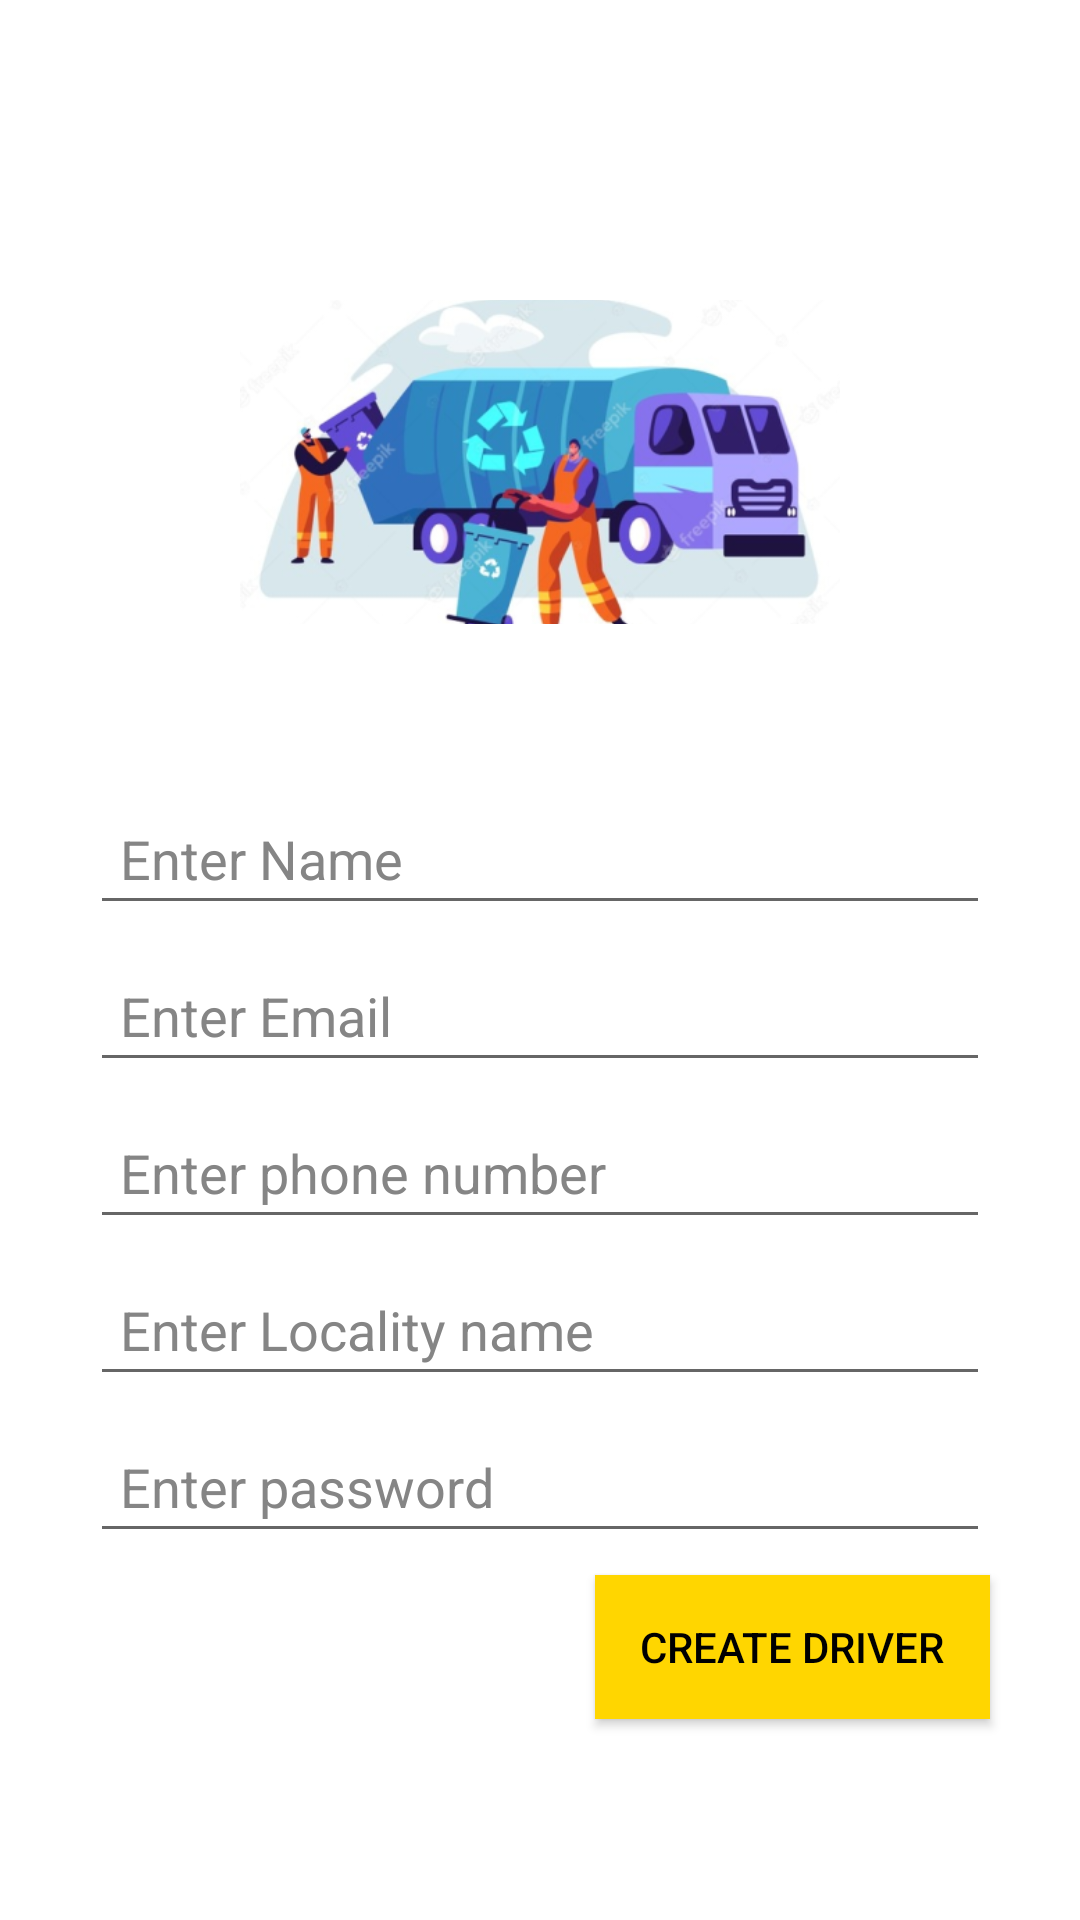

Write the Android layout XML for this screen, with the resource values it uses.
<!-- AndroidManifest.xml: application theme Theme.TrashCollector -->
<!-- res/layout/activity_create_driver.xml -->
<?xml version="1.0" encoding="utf-8"?>
<androidx.constraintlayout.widget.ConstraintLayout xmlns:android="http://schemas.android.com/apk/res/android"
    xmlns:app="http://schemas.android.com/apk/res-auto"
    xmlns:tools="http://schemas.android.com/tools"
    android:id="@+id/container"
    android:layout_width="match_parent"
    android:layout_height="match_parent">

    <ImageView
        android:layout_width="200dp"
        android:layout_height="wrap_content"
        app:layout_constraintEnd_toEndOf="parent"
        android:src="@mipmap/ic_trash_request_foreground"
        android:id="@+id/logo"
        android:scaleType="centerCrop"
        android:layout_marginTop="100dp"
        app:layout_constraintStart_toStartOf="parent"
        app:layout_constraintTop_toTopOf="parent"/>

    <EditText
        android:id="@+id/firstname"
        android:layout_width="0dp"
        android:layout_height="wrap_content"
        android:layout_marginTop="56dp"
        android:layout_marginStart="30dp"
        android:layout_marginEnd="30dp"
        android:hint="Enter Name"
        android:inputType="textEmailAddress"
        android:selectAllOnFocus="true"
        android:textColor="@color/black"
        android:textColorHint="@color/light_grey"
        android:padding="10dp"
        android:drawablePadding="10dp"
        app:layout_constraintEnd_toEndOf="parent"
        app:layout_constraintStart_toStartOf="parent"
        app:layout_constraintTop_toBottomOf="@id/logo" />

    <EditText
        android:id="@+id/email"
        android:layout_width="0dp"
        android:layout_height="wrap_content"
        android:layout_marginTop="8dp"
        android:layout_marginStart="30dp"
        android:layout_marginEnd="30dp"
        android:hint="Enter Email"
        android:imeOptions="actionDone"
        android:inputType="textEmailAddress"
        android:selectAllOnFocus="true"
        android:textColor="@color/black"
        android:textColorHint="@color/light_grey"
        android:padding="10dp"
        android:drawablePadding="10dp"
        app:layout_constraintEnd_toEndOf="parent"
        app:layout_constraintStart_toStartOf="parent"
        app:layout_constraintTop_toBottomOf="@+id/firstname" />

    <EditText
        android:id="@+id/phone"
        android:layout_width="0dp"
        android:layout_height="wrap_content"
        android:layout_marginTop="8dp"
        android:layout_marginStart="30dp"
        android:layout_marginEnd="30dp"
        android:hint="Enter phone number"
        android:imeOptions="actionDone"
        android:inputType="number"
        android:selectAllOnFocus="true"
        android:textColor="@color/black"
        android:textColorHint="@color/light_grey"
        android:padding="10dp"
        android:drawablePadding="10dp"
        app:layout_constraintEnd_toEndOf="parent"
        app:layout_constraintStart_toStartOf="parent"
        app:layout_constraintTop_toBottomOf="@+id/email" />

    <EditText
        android:id="@+id/location_name"
        android:layout_width="0dp"
        android:layout_height="wrap_content"
        android:layout_marginTop="8dp"
        android:layout_marginStart="30dp"
        android:layout_marginEnd="30dp"
        android:hint="Enter Locality name"
        android:imeOptions="actionDone"
        android:inputType="text"
        android:selectAllOnFocus="true"
        android:textColor="@color/black"
        android:textColorHint="@color/light_grey"
        android:padding="10dp"
        android:drawablePadding="10dp"
        app:layout_constraintEnd_toEndOf="parent"
        app:layout_constraintStart_toStartOf="parent"
        app:layout_constraintTop_toBottomOf="@+id/phone" />

    <EditText
        android:id="@+id/password"
        android:layout_width="0dp"
        android:layout_height="wrap_content"
        android:layout_marginTop="8dp"
        android:layout_marginStart="30dp"
        android:layout_marginEnd="30dp"
        android:hint="Enter password"
        android:imeOptions="actionDone"
        android:inputType="textPassword"
        android:selectAllOnFocus="true"
        android:textColor="@color/black"
        android:textColorHint="@color/light_grey"
        android:padding="10dp"
        android:drawablePadding="10dp"
        app:layout_constraintEnd_toEndOf="parent"
        app:layout_constraintStart_toStartOf="parent"
        app:layout_constraintTop_toBottomOf="@+id/location_name" />


    <androidx.appcompat.widget.AppCompatButton
        android:id="@+id/signup"
        android:layout_width="wrap_content"
        android:layout_height="wrap_content"
        android:layout_gravity="end"
        android:layout_marginStart="30dp"
        android:layout_marginEnd="30dp"
        android:paddingEnd="15dp"
        android:paddingStart="15dp"
        android:text="Create driver"
        android:textColor="@color/black"
        app:layout_constraintBottom_toBottomOf="parent"
        app:layout_constraintEnd_toEndOf="parent"
        android:background="@color/yellow_700"
        app:layout_constraintTop_toBottomOf="@+id/password"
        app:layout_constraintVertical_bias="0.1" />


</androidx.constraintlayout.widget.ConstraintLayout>
<!-- resources referenced by this layout -->
<resources>
  <color name="black">#FF000000</color>
  <color name="light_grey">#858585</color>
  <color name="yellow_700">#FFD600</color>
  <!-- mipmap ic_trash_request_foreground: png bitmap (mipmap-xxxhdpi, 155674 bytes) -->
  <style name="Theme.TrashCollector" parent="Theme.MaterialComponents.Light.NoActionBar">
          
          <item name="colorPrimary">@color/yellow_700</item>
          <item name="colorPrimaryVariant">@color/yellow_700</item>
          <item name="colorOnPrimary">@color/white</item>
          
          <item name="colorSecondary">@color/teal_200</item>
          <item name="colorSecondaryVariant">@color/teal_700</item>
          <item name="colorOnSecondary">@color/black</item>
          <item name="android:windowLightStatusBar" tools:targetApi="23">true</item>
          <item name="android:windowDrawsSystemBarBackgrounds">true</item>
          
          <item name="android:statusBarColor" tools:targetApi="l">?attr/colorPrimaryVariant</item>
          
  
      </style>
  <color name="white">#FFFFFFFF</color>
  <color name="teal_200">#FF000000</color>
  <color name="teal_700">#FF018786</color>
</resources>
